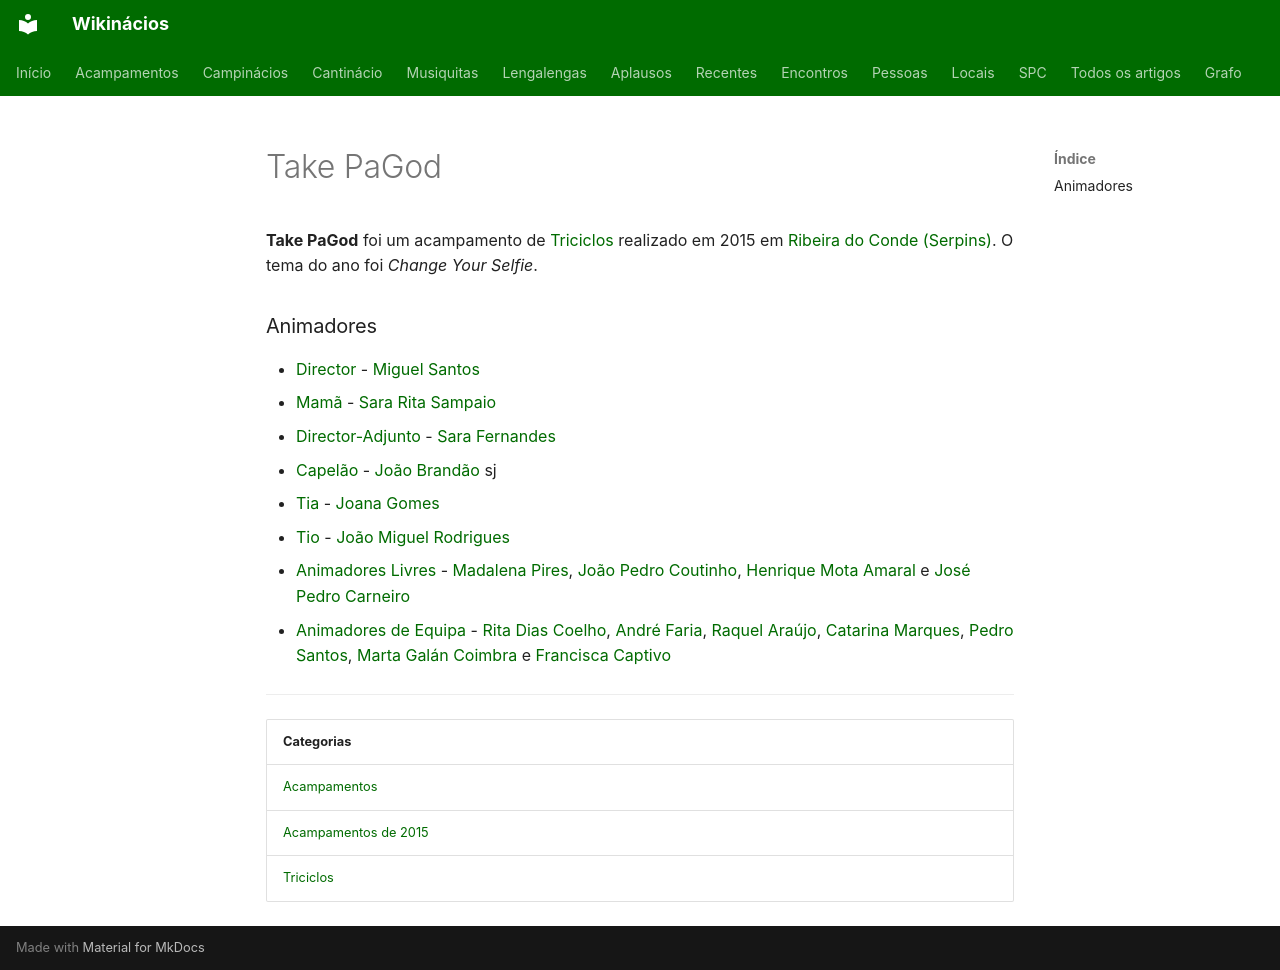

repository: neteinstein/Campinacios · page: Acampamentos/2015/Take PaGod.html · generator: mkdocs

# Take PaGod

**Take PaGod** foi um acampamento de [Triciclos](../../Categorias/Triciclos.md) realizado em 2015 em [Ribeira do Conde (Serpins)](../../Restrito/Locais%20de%20Acampamento/Ribeira%20do%20Conde%20%28Serpins%29.md). O tema do ano foi *Change Your Selfie*.

### Animadores

- [Director](../../Cargos/Director.md) - [Miguel Santos](../../Pessoas/M/Miguel%20Santos.md)
- [Mamã](../../Cargos/Mam%C3%A3.md) - [Sara Rita Sampaio](../../Pessoas/S/Sara%20Rita%20Sampaio.md)
- [Director-Adjunto](../../Cargos/Director-Adjunto.md) - [Sara Fernandes](../../Pessoas/S/Sara%20Fernandes.md)
- [Capelão](../../Cargos/Capel%C3%A3o.md) - [João Brandão](../../Pessoas/J/Jo%C3%A3o%20Brand%C3%A3o.md) sj
- [Tia](../../Cargos/Tio.md) - [Joana Gomes](../../Pessoas/J/Joana%20Gomes.md)
- [Tio](../../Cargos/Tio.md) - [João Miguel Rodrigues](../../Pessoas/J/Jo%C3%A3o%20Miguel%20Rodrigues.md)
- [Animadores Livres](../../Cargos/Animador%20Livre.md) - [Madalena Pires](../../Pessoas/M/Madalena%20Pires.md), [João Pedro Coutinho](../../Pessoas/J/Jo%C3%A3o%20Coutinho.md), [Henrique Mota Amaral](../../Pessoas/H/Henrique%20Mota%20Amaral.md) e [José Pedro Carneiro](../../Pessoas/J/Jos%C3%A9%20Pedro%20Carneiro.md)
- [Animadores de Equipa](../../Cargos/Animador%20de%20Equipa.md) - [Rita Dias Coelho](../../Pessoas/R/Rita%20Coelho.md), [André Faria](../../Pessoas/A/Andr%C3%A9%20Faria.md), [Raquel Araújo](../../Pessoas/R/Raquel%20Ara%C3%BAjo.md), [Catarina Marques](../../Pessoas/C/Catarina%20Marques.md), [Pedro Santos](../../Pessoas/P/Pedro%20Santos.md), [Marta Galán Coimbra](../../Pessoas/M/Marta%20Gal%C3%A1n%20Coimbra.md) e [Francisca Captivo](../../Pessoas/F/Francisca%20Captivo.md)

---

| Categorias |
| --- |
| [Acampamentos](../../Categorias/Acampamentos.md) |
| [Acampamentos de 2015](../../Categorias/Acampamentos%20de%202015.md) |
| [Triciclos](../../Categorias/Triciclos.md) |
